Run: headless pygame with SDL's dummy video driver; simulated clock (each Clock.tick advances the game by its frame time, no real sleeping); random seed 0; keys injected as events and as key.get_pressed() state; mouse plan: one left click at the window centre at the start of phase 2, then a move to the lower-right quarter at the start of phase 3.
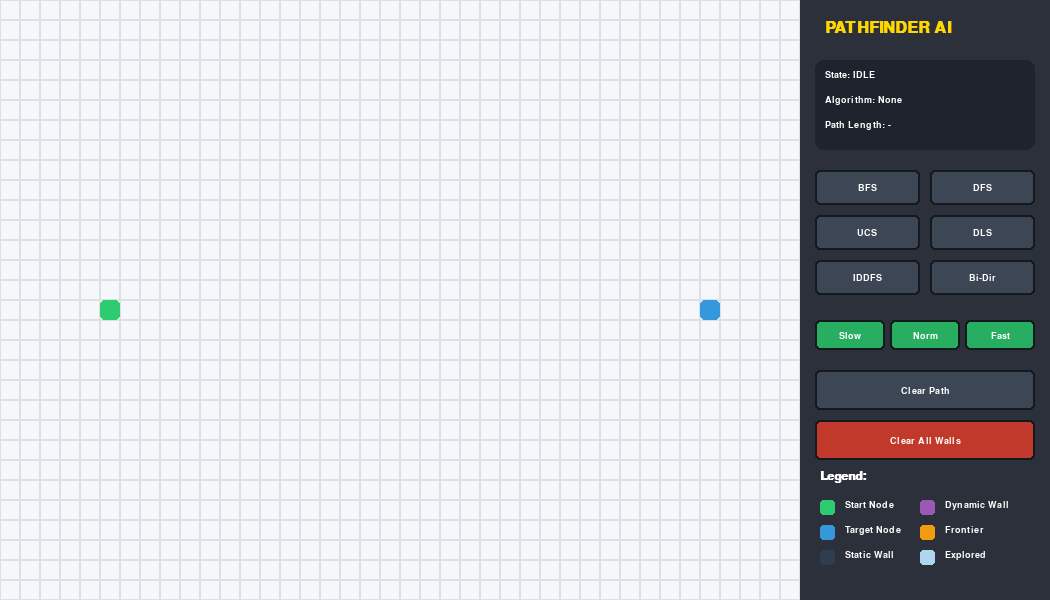
Frame 1 of 4 · flips 1–60 · no input
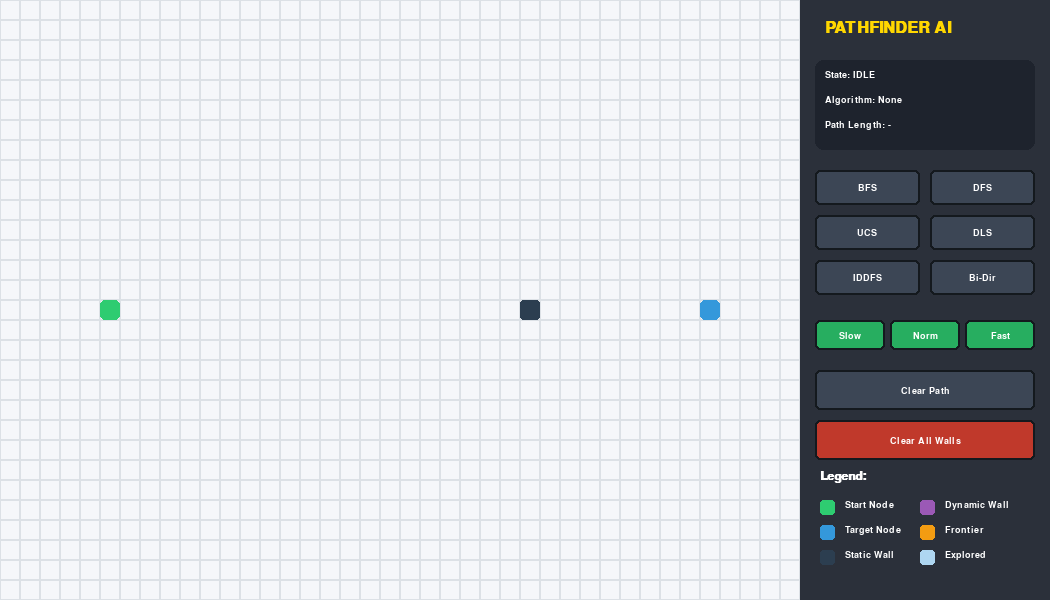
Frame 2 of 4 · flips 61–180 · clicked the window centre · tapped SPACE, RETURN · held RIGHT (→), D
Frame 3 of 4 · flips 181–300 · moved the mouse to the lower-right quarter · held DOWN (↓), S · screen unchanged from frame 2, image omitted
Frame 4 of 4 · flips 301–420 · held LEFT (←), A, UP (↑), W · screen unchanged from frame 3, image omitted

The pygame program that drew these frames:

import pygame
import sys
import random
from collections import deque
import heapq

# --- CONFIGURATION & COLORS ---
pygame.init()

# Layout Dimensions
GRID_WIDTH, GRID_HEIGHT = 800, 600
UI_WIDTH = 250
WIDTH, HEIGHT = GRID_WIDTH + UI_WIDTH, GRID_HEIGHT
ROWS, COLS = 30, 40
CELL_SIZE = GRID_WIDTH // COLS

# Modern Color Palette
BG_COLOR = (245, 247, 250)
GRID_LINE_COLOR = (220, 225, 230)
PANEL_COLOR = (43, 48, 58)
TEXT_COLOR = (255, 255, 255)

START_COLOR = (46, 204, 113)      # Green
TARGET_COLOR = (52, 152, 219)     # Blue
WALL_COLOR = (44, 62, 80)         # Dark Blue/Gray
DYN_WALL_COLOR = (155, 89, 182)   # Purple
FRONTIER_COLOR = (243, 156, 18)   # Orange
EXPLORED_COLOR = (174, 214, 241)  # Light Blue
PATH_COLOR = (241, 196, 15)       # Yellow
AGENT_COLOR = (231, 76, 60)       # Red

WIN = pygame.display.set_mode((WIDTH, HEIGHT))
pygame.display.set_caption("GOOD PERFORMANCE TIME APP") # Mandatory Title

font_sm = pygame.font.SysFont("Segoe UI", 14, bold=True)
font_md = pygame.font.SysFont("Segoe UI", 18, bold=True)
font_lg = pygame.font.SysFont("Segoe UI", 24, bold=True)

# Clockwise 8-way directions (Up, Top-Right, Right, Bottom-Right, Bottom, Bottom-Left, Left, Top-Left)
DIRECTIONS = [(0, -1), (1, -1), (1, 0), (1, 1), (0, 1), (-1, 1), (-1, 0), (-1, -1)]

# --- UI CLASSES ---

class Button:
    def __init__(self, x, y, width, height, text, default_color, hover_color, action_val):
        self.rect = pygame.Rect(x, y, width, height)
        self.text = text
        self.default_color = default_color
        self.hover_color = hover_color
        self.action_val = action_val
        self.is_hovered = False

    def draw(self, win):
        color = self.hover_color if self.is_hovered else self.default_color
        pygame.draw.rect(win, color, self.rect, border_radius=5)
        pygame.draw.rect(win, (20, 25, 30), self.rect, 2, border_radius=5)
        
        text_surf = font_sm.render(self.text, True, TEXT_COLOR)
        text_rect = text_surf.get_rect(center=self.rect.center)
        win.blit(text_surf, text_rect)

    def check_hover(self, pos):
        self.is_hovered = self.rect.collidepoint(pos)

    def is_clicked(self, pos, event):
        if event.type == pygame.MOUSEBUTTONDOWN and event.button == 1:
            if self.rect.collidepoint(pos):
                return self.action_val
        return None

# --- CORE PATHFINDING LOGIC ---

def get_neighbors(node, grid):
    x, y = node
    neighbors = []
    for dx, dy in DIRECTIONS:
        nx, ny = x + dx, y + dy
        if 0 <= nx < COLS and 0 <= ny < ROWS and grid[ny][nx] != 1:
            neighbors.append((nx, ny))
    return neighbors

def reconstruct_path(came_from, current):
    path = []
    while current in came_from and came_from[current] is not None:
        path.append(current)
        current = came_from[current]
    path.reverse()
    return path

# Generator Algorithms (Yield states for animation)
def bfs(start, target, grid):
    queue = deque([start])
    came_from = {start: None}
    explored = set([start])
    frontier_set = set([start])

    while queue:
        current = queue.popleft()
        frontier_set.remove(current)

        if current == target:
            yield "FOUND", reconstruct_path(came_from, current), explored, frontier_set; return
        for nxt in get_neighbors(current, grid):
            if nxt not in explored:
                explored.add(nxt)
                frontier_set.add(nxt)
                came_from[nxt] = current
                queue.append(nxt)
        yield "SEARCHING", None, explored, frontier_set
    yield "NOT_FOUND", None, explored, frontier_set

def dfs(start, target, grid):
    stack = [start]
    came_from = {start: None}
    explored = set()
    frontier_set = set([start])

    while stack:
        current = stack.pop()
        if current in frontier_set: frontier_set.remove(current)
        if current in explored: continue
        explored.add(current)

        if current == target:
            yield "FOUND", reconstruct_path(came_from, current), explored, frontier_set; return
        for nxt in reversed(get_neighbors(current, grid)):
            if nxt not in explored:
                frontier_set.add(nxt)
                if nxt not in came_from or came_from[nxt] is None: came_from[nxt] = current
                stack.append(nxt)
        yield "SEARCHING", None, explored, frontier_set
    yield "NOT_FOUND", None, explored, frontier_set

def ucs(start, target, grid):
    pq = [(0, start)]
    came_from = {start: None}
    cost_so_far = {start: 0}
    explored = set()
    frontier_set = set([start])

    while pq:
        current_cost, current = heapq.heappop(pq)
        if current in frontier_set: frontier_set.remove(current)
        if current in explored: continue
        explored.add(current)

        if current == target:
            yield "FOUND", reconstruct_path(came_from, current), explored, frontier_set; return
        for nxt in get_neighbors(current, grid):
            dx, dy = abs(current[0] - nxt[0]), abs(current[1] - nxt[1])
            step_cost = 1.414 if dx == 1 and dy == 1 else 1.0
            new_cost = cost_so_far[current] + step_cost
            if nxt not in cost_so_far or new_cost < cost_so_far[nxt]:
                cost_so_far[nxt] = new_cost
                came_from[nxt] = current
                frontier_set.add(nxt)
                heapq.heappush(pq, (new_cost, nxt))
        yield "SEARCHING", None, explored, frontier_set
    yield "NOT_FOUND", None, explored, frontier_set

def dls(start, target, grid, limit):
    stack = [(start, 0)]
    came_from = {start: None}
    explored = {}
    frontier_set = set([start])

    while stack:
        current, depth = stack.pop()
        if current in frontier_set: frontier_set.remove(current)
        if current in explored and explored[current] <= depth: continue
        explored[current] = depth

        if current == target:
            yield "FOUND", reconstruct_path(came_from, current), set(explored.keys()), frontier_set; return
        if depth < limit:
            for nxt in reversed(get_neighbors(current, grid)):
                if nxt not in explored or explored[nxt] > depth + 1:
                    frontier_set.add(nxt)
                    came_from[nxt] = current
                    stack.append((nxt, depth + 1))
        yield "SEARCHING", None, set(explored.keys()), frontier_set
    yield "NOT_FOUND", None, set(explored.keys()), frontier_set

def iddfs(start, target, grid):
    limit = 0
    while limit < ROWS * COLS:
        for status, path, exp, front in dls(start, target, grid, limit):
            if status == "FOUND": yield "FOUND", path, exp, front; return
            yield "SEARCHING", None, exp, front
        limit += 1
    yield "NOT_FOUND", None, set(), set()

def bidirectional(start, target, grid):
    queue_fwd, queue_bwd = deque([start]), deque([target])
    came_from_fwd, came_from_bwd = {start: None}, {target: None}
    explored_fwd, explored_bwd = set([start]), set([target])
    front_fwd, front_bwd = set([start]), set([target])

    while queue_fwd and queue_bwd:
        curr_f = queue_fwd.popleft()
        if curr_f in front_fwd: front_fwd.remove(curr_f)
        if curr_f in explored_bwd:
            p_fwd = reconstruct_path(came_from_fwd, curr_f)
            p_bwd = reconstruct_path(came_from_bwd, curr_f)
            p_bwd.reverse()
            yield "FOUND", p_fwd + p_bwd[1:], explored_fwd.union(explored_bwd), front_fwd.union(front_bwd); return
        for nxt in get_neighbors(curr_f, grid):
            if nxt not in explored_fwd:
                explored_fwd.add(nxt); front_fwd.add(nxt); came_from_fwd[nxt] = curr_f; queue_fwd.append(nxt)

        curr_b = queue_bwd.popleft()
        if curr_b in front_bwd: front_bwd.remove(curr_b)
        if curr_b in explored_fwd:
            p_fwd = reconstruct_path(came_from_fwd, curr_b)
            p_bwd = reconstruct_path(came_from_bwd, curr_b)
            p_bwd.reverse()
            yield "FOUND", p_fwd + p_bwd[1:], explored_fwd.union(explored_bwd), front_fwd.union(front_bwd); return
        for nxt in get_neighbors(curr_b, grid):
            if nxt not in explored_bwd:
                explored_bwd.add(nxt); front_bwd.add(nxt); came_from_bwd[nxt] = curr_b; queue_bwd.append(nxt)

        yield "SEARCHING", None, explored_fwd.union(explored_bwd), front_fwd.union(front_bwd)
    yield "NOT_FOUND", None, explored_fwd.union(explored_bwd), front_fwd.union(front_bwd)

# --- RENDERING ---

def draw_legend_item(win, x, y, color, text):
    pygame.draw.rect(win, color, (x, y, 15, 15), border_radius=3)
    surf = font_sm.render(text, True, TEXT_COLOR)
    win.blit(surf, (x + 25, y))

def draw_ui_panel(win, buttons, state_text, current_algo_name, path_len, speed):
    pygame.draw.rect(win, PANEL_COLOR, (GRID_WIDTH, 0, UI_WIDTH, HEIGHT))
    
    # Title
    title = font_lg.render("PATHFINDER AI", True, (255, 215, 0))
    win.blit(title, (GRID_WIDTH + 25, 20))
    
    # Status Board
    pygame.draw.rect(win, (30, 35, 45), (GRID_WIDTH + 15, 60, UI_WIDTH - 30, 90), border_radius=8)
    win.blit(font_sm.render(f"State: {state_text}", True, TEXT_COLOR), (GRID_WIDTH + 25, 70))
    win.blit(font_sm.render(f"Algorithm: {current_algo_name}", True, TEXT_COLOR), (GRID_WIDTH + 25, 95))
    win.blit(font_sm.render(f"Path Length: {path_len}", True, TEXT_COLOR), (GRID_WIDTH + 25, 120))
    
    # Draw Buttons
    for btn in buttons:
        btn.draw(win)
        
    # Legend
    leg_x, leg_y = GRID_WIDTH + 20, 500
    win.blit(font_md.render("Legend:", True, TEXT_COLOR), (leg_x, leg_y - 30))
    draw_legend_item(win, leg_x, leg_y, START_COLOR, "Start Node")
    draw_legend_item(win, leg_x, leg_y + 25, TARGET_COLOR, "Target Node")
    draw_legend_item(win, leg_x, leg_y + 50, WALL_COLOR, "Static Wall")
    draw_legend_item(win, leg_x + 100, leg_y, DYN_WALL_COLOR, "Dynamic Wall")
    draw_legend_item(win, leg_x + 100, leg_y + 25, FRONTIER_COLOR, "Frontier")
    draw_legend_item(win, leg_x + 100, leg_y + 50, EXPLORED_COLOR, "Explored")

def draw_grid(win, grid, start, target, explored, frontier, path, agent, dynamic_walls):
    win.fill(BG_COLOR)
    for y in range(ROWS):
        for x in range(COLS):
            rect = pygame.Rect(x*CELL_SIZE, y*CELL_SIZE, CELL_SIZE, CELL_SIZE)
            
            # Base Grid Lines
            pygame.draw.rect(win, GRID_LINE_COLOR, rect, 1)

            if grid[y][x] == 1:
                color = DYN_WALL_COLOR if (x, y) in dynamic_walls else WALL_COLOR
                pygame.draw.rect(win, color, rect, border_radius=3)
            elif (x, y) in path:
                pygame.draw.rect(win, PATH_COLOR, rect)
            elif (x, y) in frontier:
                pygame.draw.rect(win, FRONTIER_COLOR, rect)
            elif (x, y) in explored:
                pygame.draw.rect(win, EXPLORED_COLOR, rect)
            
            # Start and Target (Drawn last to be on top)
            if (x, y) == start:
                pygame.draw.rect(win, START_COLOR, rect, border_radius=5)
            elif (x, y) == target:
                pygame.draw.rect(win, TARGET_COLOR, rect, border_radius=5)

    if agent:
        center = (agent[0]*CELL_SIZE + CELL_SIZE//2, agent[1]*CELL_SIZE + CELL_SIZE//2)
        pygame.draw.circle(win, AGENT_COLOR, center, CELL_SIZE//2 - 2)

# --- MAIN LOOP ---

def main():
    grid = [[0 for _ in range(COLS)] for _ in range(ROWS)]
    start = (5, ROWS // 2)
    target = (COLS - 5, ROWS // 2)
    
    explored, frontier, path, dynamic_walls = set(), set(), [], set()
    agent = None
    state = "IDLE" 
    algo_generator = None
    current_algo_name = "None"
    current_algo_func = None
    search_speed = 60
    
    clock = pygame.time.Clock()

    # Create Buttons
    btn_color = (60, 70, 85)
    btn_hover = (85, 95, 110)
    act_color = (192, 57, 43)
    act_hover = (231, 76, 60)
    
    buttons = [
        Button(GRID_WIDTH + 15, 170, 105, 35, "BFS", btn_color, btn_hover, "BFS"),
        Button(GRID_WIDTH + 130, 170, 105, 35, "DFS", btn_color, btn_hover, "DFS"),
        Button(GRID_WIDTH + 15, 215, 105, 35, "UCS", btn_color, btn_hover, "UCS"),
        Button(GRID_WIDTH + 130, 215, 105, 35, "DLS", btn_color, btn_hover, "DLS"),
        Button(GRID_WIDTH + 15, 260, 105, 35, "IDDFS", btn_color, btn_hover, "IDDFS"),
        Button(GRID_WIDTH + 130, 260, 105, 35, "Bi-Dir", btn_color, btn_hover, "BIDIR"),
        
        Button(GRID_WIDTH + 15, 320, 70, 30, "Slow", (39, 174, 96), (46, 204, 113), "SPD_15"),
        Button(GRID_WIDTH + 90, 320, 70, 30, "Norm", (39, 174, 96), (46, 204, 113), "SPD_60"),
        Button(GRID_WIDTH + 165, 320, 70, 30, "Fast", (39, 174, 96), (46, 204, 113), "SPD_0"),
        
        Button(GRID_WIDTH + 15, 370, 220, 40, "Clear Path", btn_color, btn_hover, "CLEAR_PATH"),
        Button(GRID_WIDTH + 15, 420, 220, 40, "Clear All Walls", act_color, act_hover, "CLEAR_ALL"),
    ]

    def start_search(name, func):
        nonlocal state, algo_generator, explored, frontier, path, agent, start, current_algo_name, current_algo_func
        explored.clear(); frontier.clear(); path.clear()
        agent = None
        state = "SEARCHING"
        current_algo_name = name
        current_algo_func = func
        algo_generator = func(start, target, grid)

    dragging_start = False
    dragging_target = False

    run = True
    while run:
        # Dynamic Obstacle Spawning
        if state in ["SEARCHING", "MOVING"] and random.random() < 0.03:
            rx, ry = random.randint(0, COLS-1), random.randint(0, ROWS-1)
            if (rx, ry) != start and (rx, ry) != target and grid[ry][rx] == 0 and (rx, ry) != agent:
                grid[ry][rx] = 1
                dynamic_walls.add((rx, ry))
                
                # RE-PLANNING
                if state == "MOVING" and (rx, ry) in path:
                    state = "RE-PLANNING"
                    start = agent
                    start_search(current_algo_name, current_algo_func)

        pos = pygame.mouse.get_pos()
        
        for event in pygame.event.get():
            if event.type == pygame.QUIT:
                run = False

            # Button Interactions
            for btn in buttons:
                btn.check_hover(pos)
                action = btn.is_clicked(pos, event)
                if action:
                    if action == "BFS": start_search("BFS", bfs)
                    elif action == "DFS": start_search("DFS", dfs)
                    elif action == "UCS": start_search("UCS", ucs)
                    elif action == "DLS": start_search("DLS (Depth 25)", lambda s, t, g: dls(s, t, g, 25))
                    elif action == "IDDFS": start_search("IDDFS", iddfs)
                    elif action == "BIDIR": start_search("Bi-Directional", bidirectional)
                    elif action == "SPD_15": search_speed = 15
                    elif action == "SPD_60": search_speed = 60
                    elif action == "SPD_0": search_speed = 0 # Instant
                    elif action == "CLEAR_PATH":
                        explored.clear(); frontier.clear(); path.clear(); agent = None; state = "IDLE"
                    elif action == "CLEAR_ALL":
                        grid = [[0 for _ in range(COLS)] for _ in range(ROWS)]
                        dynamic_walls.clear(); explored.clear(); frontier.clear(); path.clear()
                        agent = None; state = "IDLE"

            # Node Dragging Logic
            if state == "IDLE":
                if event.type == pygame.MOUSEBUTTONDOWN and event.button == 1:
                    col, row = pos[0] // CELL_SIZE, pos[1] // CELL_SIZE
                    if (col, row) == start: dragging_start = True
                    elif (col, row) == target: dragging_target = True
                elif event.type == pygame.MOUSEBUTTONUP and event.button == 1:
                    dragging_start = False
                    dragging_target = False

            # Grid Drawing Logic
            if state == "IDLE" and pos[0] < GRID_WIDTH:
                col, row = pos[0] // CELL_SIZE, pos[1] // CELL_SIZE
                if pygame.mouse.get_pressed()[0]: # Left Click Draw/Drag
                    if dragging_start and grid[row][col] == 0 and (col, row) != target:
                        start = (col, row)
                    elif dragging_target and grid[row][col] == 0 and (col, row) != start:
                        target = (col, row)
                    elif not dragging_start and not dragging_target and (col, row) != start and (col, row) != target:
                        grid[row][col] = 1
                elif pygame.mouse.get_pressed()[2]: # Right Click Erase
                    grid[row][col] = 0

        # State Handling (Search Animation)
        if state == "SEARCHING":
            try:
                # If speed is 0, exhaust the generator instantly
                if search_speed == 0:
                    while True:
                        status, res_path, explored, frontier = next(algo_generator)
                        if status != "SEARCHING": break
                else:
                    status, res_path, explored, frontier = next(algo_generator)

                if status == "FOUND":
                    path = res_path
                    state = "MOVING"
                    agent = start
                elif status == "NOT_FOUND":
                    state = "NO PATH"
            except StopIteration:
                state = "IDLE"

        # Moving Agent Animation
        elif state == "MOVING":
            if path:
                agent = path.pop(0)
                if agent == target:
                    state = "IDLE"
                    start = target 
            else:
                state = "IDLE"

        # Render everything
        draw_grid(WIN, grid, start, target, explored, frontier, path, agent, dynamic_walls)
        draw_ui_panel(WIN, buttons, state, current_algo_name, len(path) if state == "MOVING" or state == "IDLE" and path else "-", search_speed)
        pygame.display.update()
        
        # Framerate Control
        if state == "SEARCHING" and search_speed > 0: clock.tick(search_speed)
        elif state == "MOVING": clock.tick(15) # Slower movement to watch the agent
        else: clock.tick(60)

    pygame.quit()
    sys.exit()

if __name__ == "__main__":
    main()
